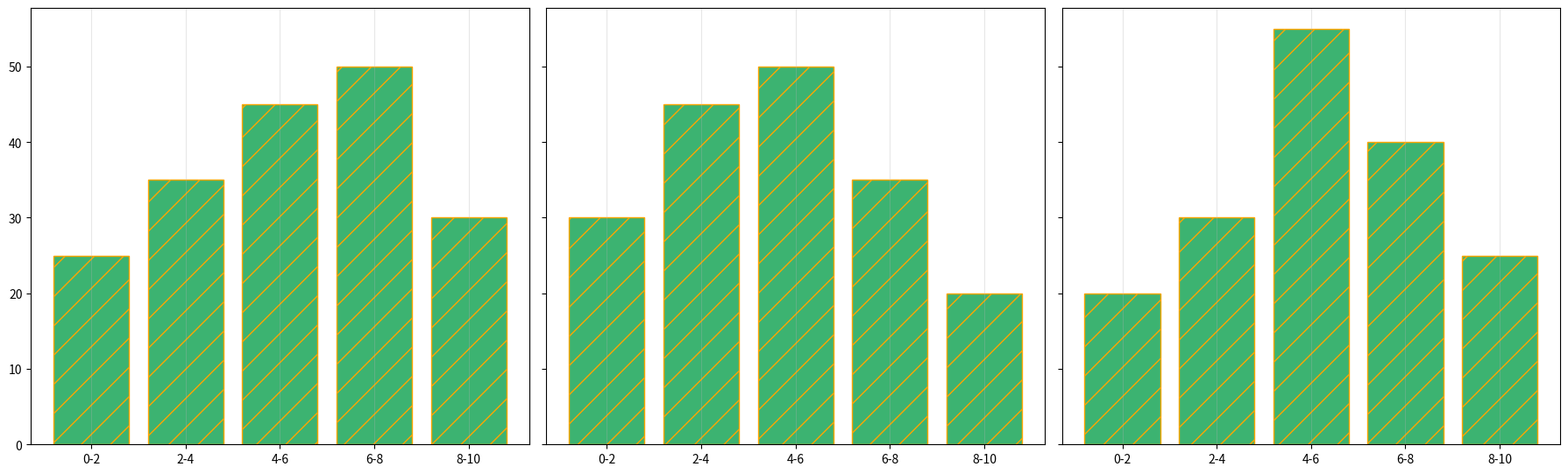

Recreate this plot in Python.
import matplotlib.pyplot as plt
import numpy as np

brightness_bins = ['0-2', '2-4', '4-6', '6-8', '8-10']
stars_jan = [30, 45, 50, 35, 20]
stars_jun = [20, 30, 55, 40, 25]
stars_dec = [25, 35, 45, 50, 30]

fig, axs = plt.subplots(1, 3, figsize=(18, 6), sharey=True)

common_color = 'mediumseagreen'

axs[0].bar(brightness_bins, stars_dec, color=common_color, edgecolor='orange', hatch='/')
axs[0].grid(axis='x', linestyle='-', alpha=0.3)

axs[1].bar(brightness_bins, stars_jan, color=common_color, edgecolor='orange', hatch='/')
axs[1].grid(axis='x', linestyle='-', alpha=0.3)

axs[2].bar(brightness_bins, stars_jun, color=common_color, edgecolor='orange', hatch='/')
axs[2].grid(axis='x', linestyle='-', alpha=0.3)

plt.tight_layout(rect=[0, 0.03, 1, 0.95])
plt.show()
